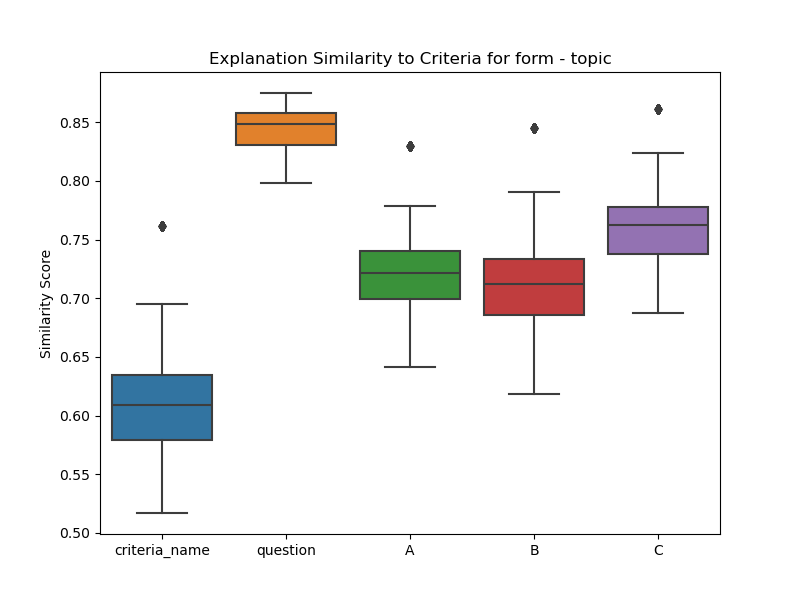

Data behind this chart, as committed beside it:
, criteria_name, question, A, B, C
0, 0.6065, 0.8513, 0.7142, 0.7111, 0.7507
1, 0.6065, 0.8513, 0.7142, 0.7111, 0.7507
2, 0.6065, 0.8513, 0.7142, 0.7111, 0.7507
3, 0.6065, 0.8513, 0.7142, 0.7111, 0.7507
4, 0.6065, 0.8513, 0.7142, 0.7111, 0.7507
5, 0.6065, 0.8513, 0.7142, 0.7111, 0.7507
6, 0.6065, 0.8513, 0.7142, 0.7111, 0.7507
7, 0.6065, 0.8513, 0.7142, 0.7111, 0.7507
8, 0.6065, 0.8513, 0.7142, 0.7111, 0.7507
9, 0.6065, 0.8513, 0.7142, 0.7111, 0.7507
10, 0.6065, 0.8513, 0.7142, 0.7111, 0.7507
11, 0.6065, 0.8513, 0.7142, 0.7111, 0.7507
12, 0.6065, 0.8513, 0.7142, 0.7111, 0.7507
13, 0.6065, 0.8513, 0.7142, 0.7111, 0.7507
14, 0.6065, 0.8513, 0.7142, 0.7111, 0.7507
15, 0.6065, 0.8513, 0.7142, 0.7111, 0.7507
16, 0.6065, 0.8513, 0.7142, 0.7111, 0.7507
17, 0.6065, 0.8513, 0.7142, 0.7111, 0.7507
18, 0.6065, 0.8513, 0.7142, 0.7111, 0.7507
19, 0.6065, 0.8513, 0.7142, 0.7111, 0.7507
20, 0.6065, 0.8513, 0.7142, 0.7111, 0.7507
21, 0.6065, 0.8513, 0.7142, 0.7111, 0.7507
22, 0.6065, 0.8513, 0.7142, 0.7111, 0.7507
23, 0.6065, 0.8513, 0.7142, 0.7111, 0.7507
24, 0.6065, 0.8513, 0.7142, 0.7111, 0.7507
25, 0.6065, 0.8513, 0.7142, 0.7111, 0.7507
26, 0.6065, 0.8513, 0.7142, 0.7111, 0.7507
27, 0.6065, 0.8513, 0.7142, 0.7111, 0.7507
28, 0.6065, 0.8513, 0.7142, 0.7111, 0.7507
29, 0.6065, 0.8513, 0.7142, 0.7111, 0.7507
30, 0.6065, 0.8513, 0.7142, 0.7111, 0.7507
31, 0.6065, 0.8513, 0.7142, 0.7111, 0.7507
32, 0.6065, 0.8513, 0.7142, 0.7111, 0.7507
33, 0.6065, 0.8513, 0.7142, 0.7111, 0.7507
34, 0.6065, 0.8513, 0.7142, 0.7111, 0.7507
35, 0.6065, 0.8513, 0.7142, 0.7111, 0.7507
36, 0.6065, 0.8513, 0.7142, 0.7111, 0.7507
37, 0.6065, 0.8513, 0.7142, 0.7111, 0.7507
38, 0.6065, 0.8513, 0.7142, 0.7111, 0.7507
39, 0.6065, 0.8513, 0.7142, 0.7111, 0.7507
40, 0.6065, 0.8513, 0.7142, 0.7111, 0.7507
41, 0.6065, 0.8513, 0.7142, 0.7111, 0.7507
42, 0.6065, 0.8513, 0.7142, 0.7111, 0.7507
43, 0.6065, 0.8513, 0.7142, 0.7111, 0.7507
44, 0.6065, 0.8513, 0.7142, 0.7111, 0.7507
45, 0.6065, 0.8513, 0.7142, 0.7111, 0.7507
46, 0.6065, 0.8513, 0.7142, 0.7111, 0.7507
47, 0.6065, 0.8513, 0.7142, 0.7111, 0.7507
48, 0.6065, 0.8513, 0.7142, 0.7111, 0.7507
49, 0.6065, 0.8513, 0.7142, 0.7111, 0.7507
50, 0.6065, 0.8513, 0.7142, 0.7111, 0.7507
51, 0.6065, 0.8513, 0.7142, 0.7111, 0.7507
52, 0.6065, 0.8513, 0.7142, 0.7111, 0.7507
53, 0.6065, 0.8513, 0.7142, 0.7111, 0.7507
54, 0.6065, 0.8513, 0.7142, 0.7111, 0.7507
55, 0.6065, 0.8513, 0.7142, 0.7111, 0.7507
56, 0.6065, 0.8513, 0.7142, 0.7111, 0.7507
57, 0.6065, 0.8513, 0.7142, 0.7111, 0.7507
58, 0.6065, 0.8513, 0.7142, 0.7111, 0.7507
59, 0.6065, 0.8513, 0.7142, 0.7111, 0.7507
... 7,684 more rows
